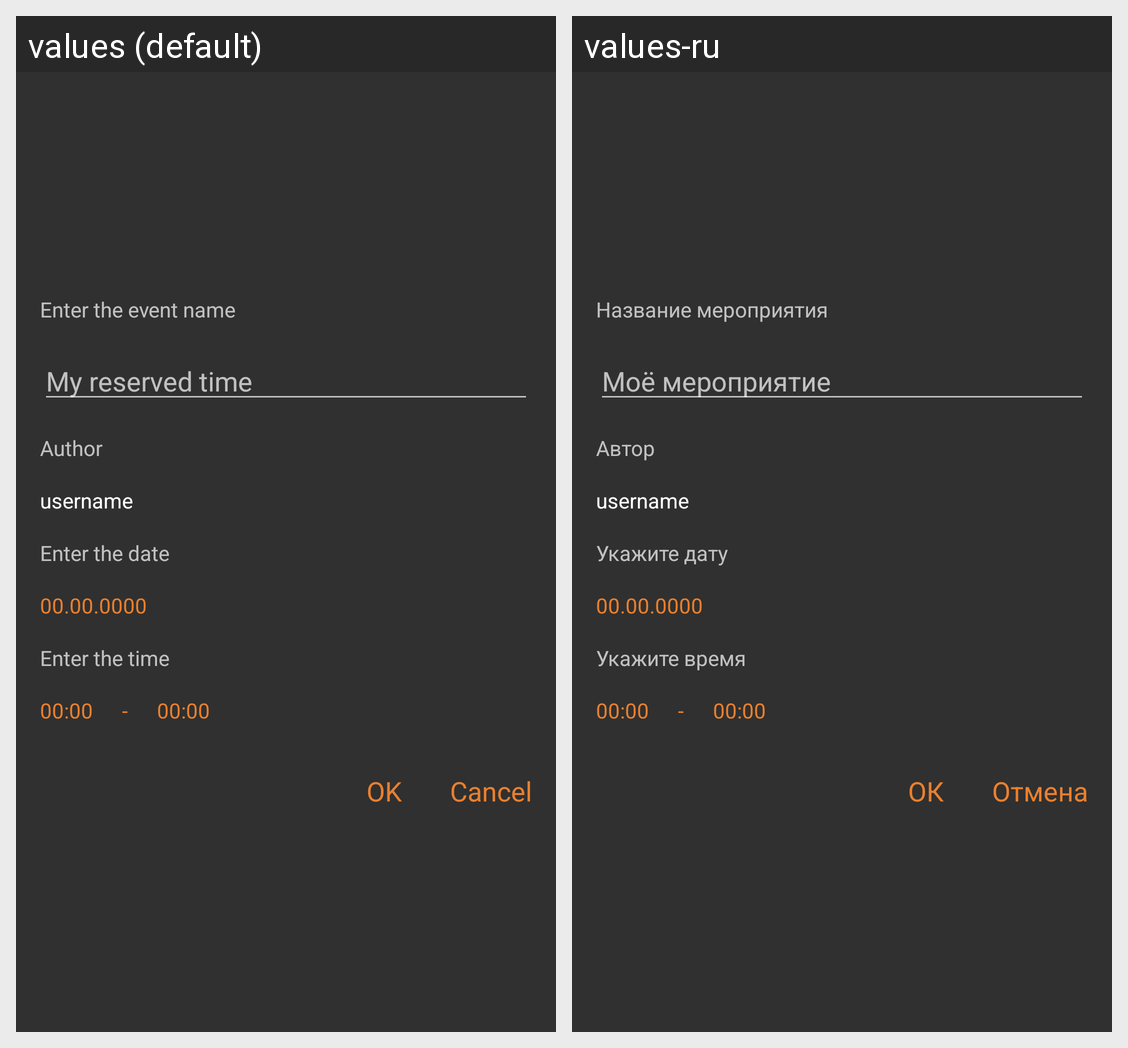

For this localized Android screen grid, give each drawn string resource with its value in every locale shown.
Android screen res/layout/activity_new_order.xml rendered under 2 locales, left to right: values (default), values-ru. Device: Nexus 5 (rendered at 1080×1920; each locale shown at half size, 540×960, under a caption strip naming it); theme AppTheme.
Strings drawn on this screen, with the default value and each locale's value (text and hints the layout hard-codes, and strings that could not be matched under every locale, appear in the picture but are not listed):

order_dialog_title
  values: Enter the event name
  values-ru: Название мероприятия

default_order_name
  values: My reserved time
  values-ru: Моё мероприятие

order_author_description
  values: Author
  values-ru: Автор

default_author
  values: username
  values-ru: username

order_date_description
  values: Enter the date
  values-ru: Укажите дату

default_date
  values: 00.00.0000
  values-ru: 00.00.0000

order_time_description
  values: Enter the time
  values-ru: Укажите время

default_time
  values: 00:00
  values-ru: 00:00

button_ok
  values: OK
  values-ru: ОК

button_cancel
  values: Cancel
  values-ru: Отмена
